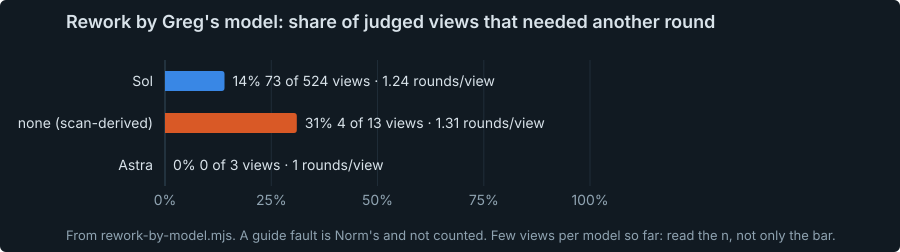

Source data for this figure (header and first rows):
model, views, judged, rework, rate, rounds_per_view
Sol, 550, 524, 73, 0.14, 1.24
none (scan-derived), 13, 13, 4, 0.31, 1.31
Astra, 3, 3, 0, 0, 1
